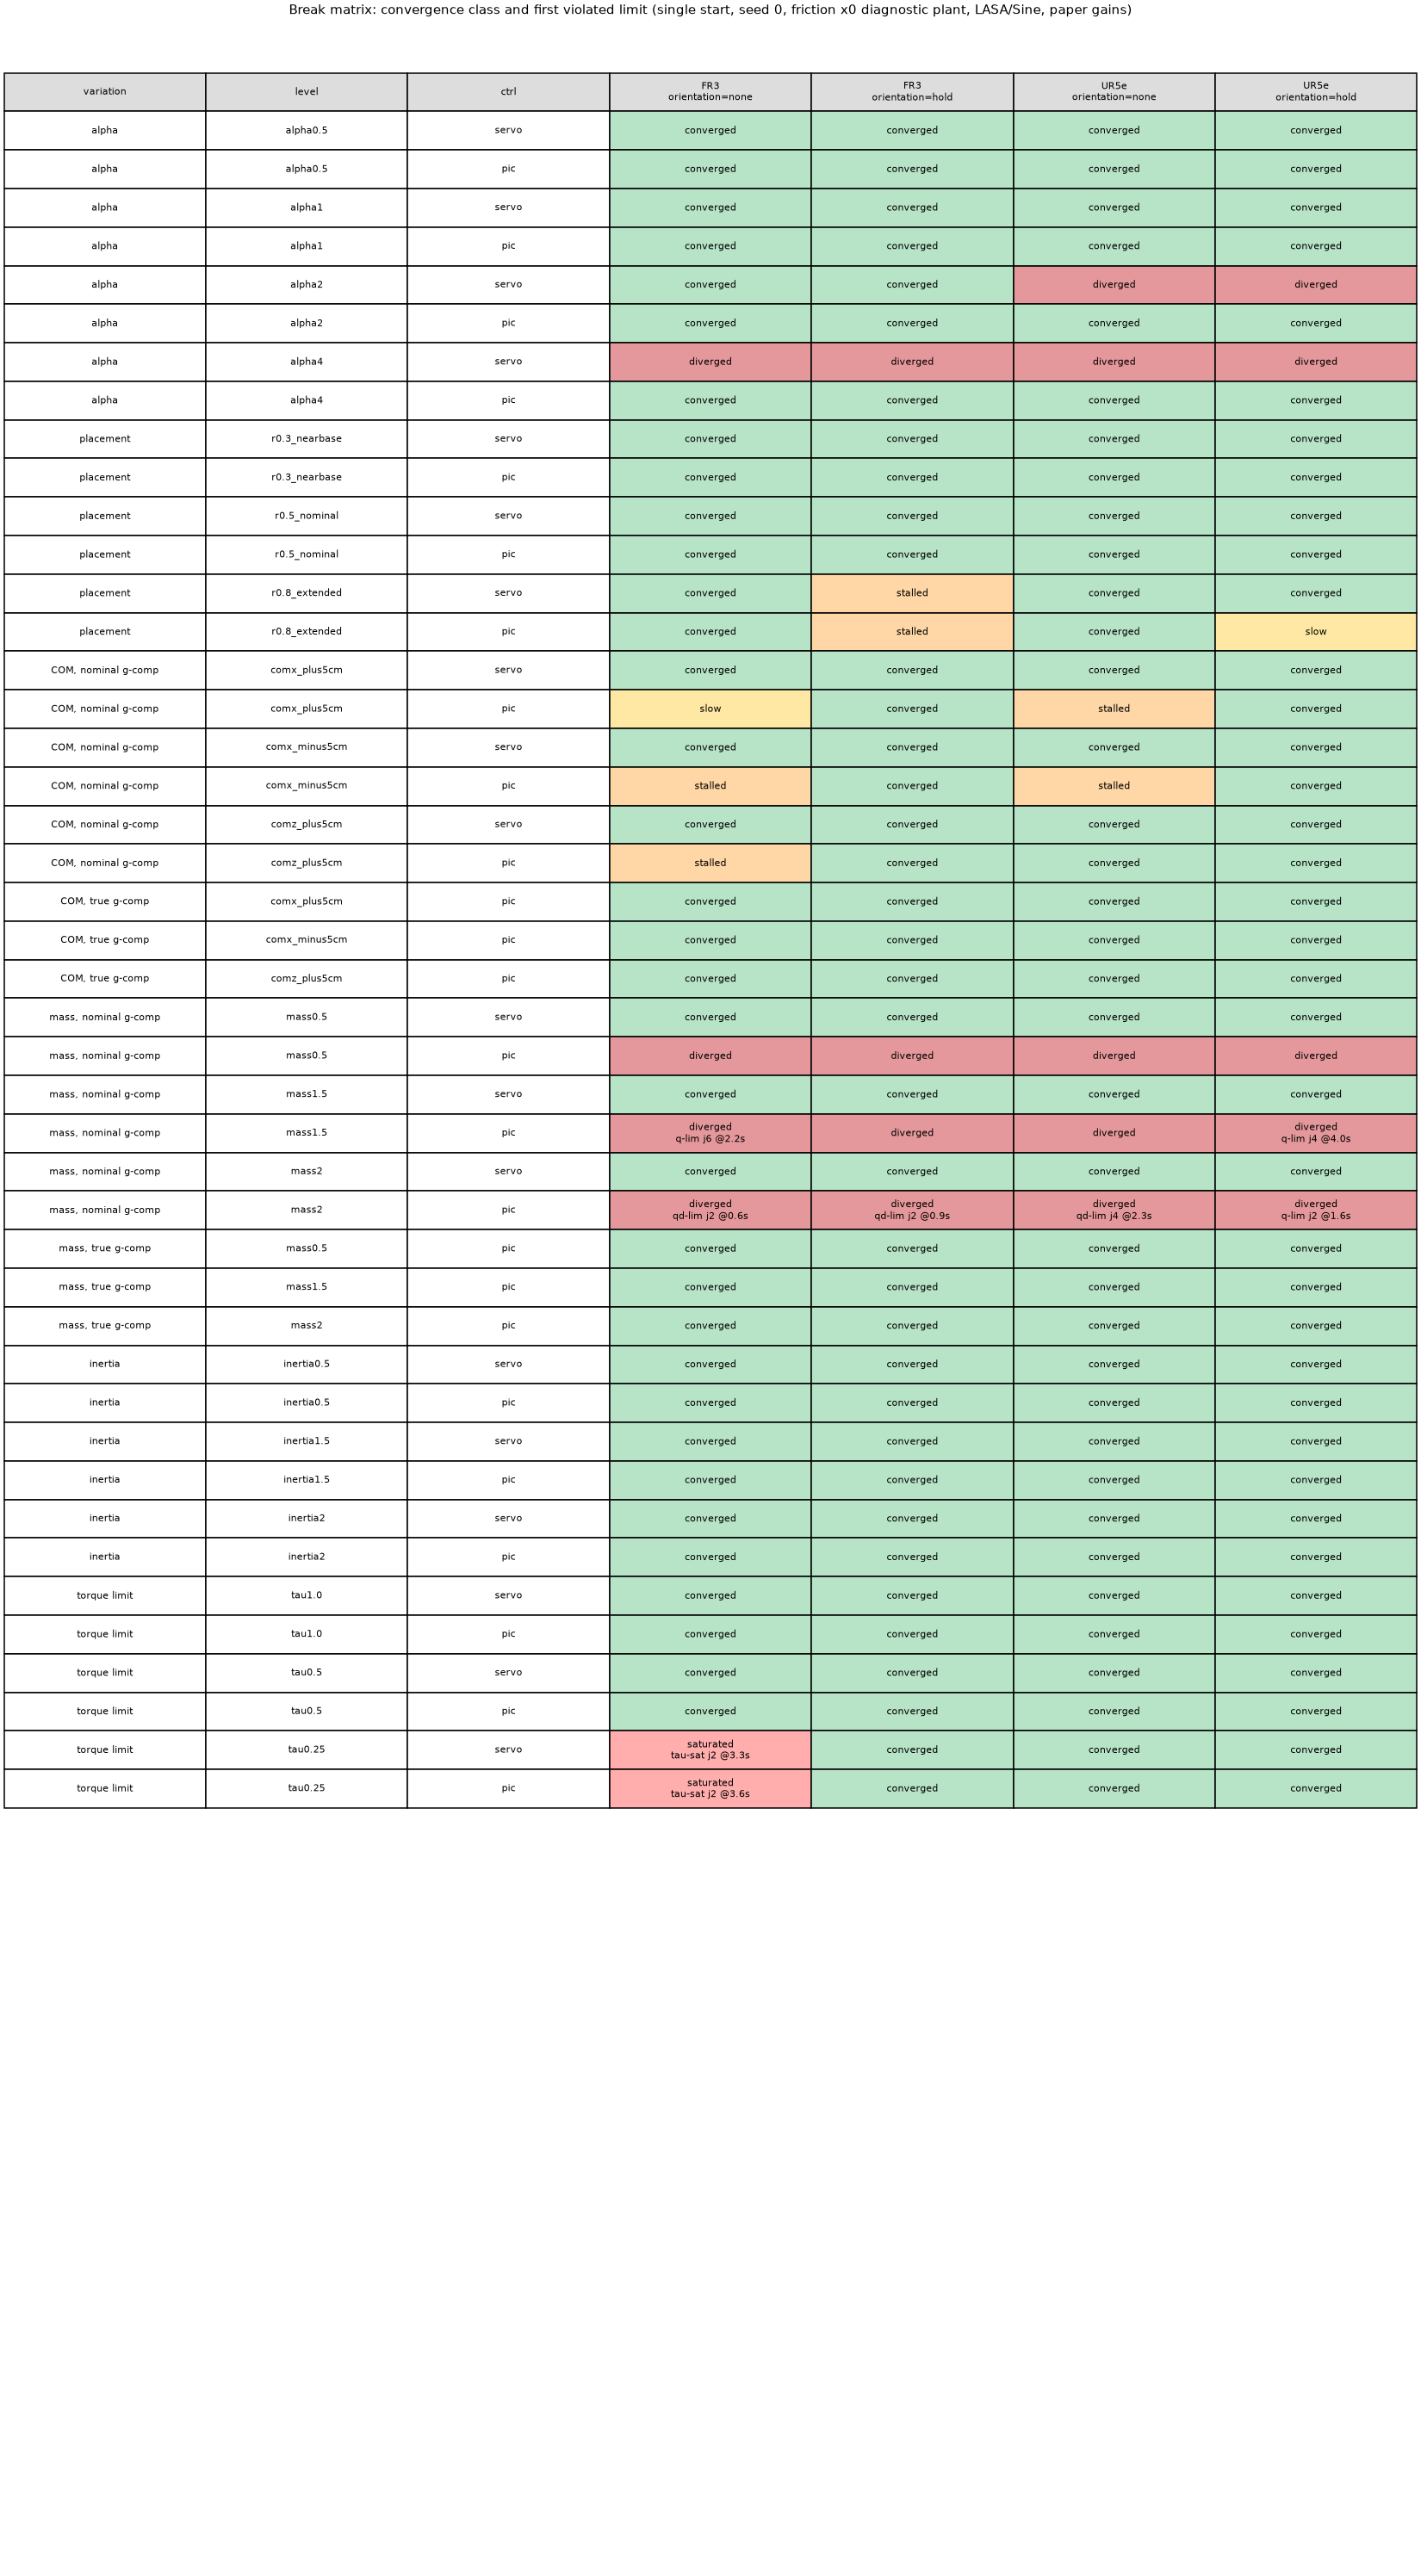

Values plotted in this chart, from the file beside it:
variation, level, controller, FR3_none_class, FR3_hold_class, UR5e_none_class, UR5e_hold_class, FR3_none_first_limit, FR3_hold_first_limit, UR5e_none_first_limit, UR5e_hold_first_limit
alpha, alpha0.5, servo, converged, converged, converged, converged, none, none, none, none
alpha, alpha0.5, pic, converged, converged, converged, converged, none, none, none, none
alpha, alpha1, servo, converged, converged, converged, converged, none, none, none, none
alpha, alpha1, pic, converged, converged, converged, converged, none, none, none, none
alpha, alpha2, servo, converged, converged, diverged, diverged, none, none, none, none
alpha, alpha2, pic, converged, converged, converged, converged, none, none, none, none
alpha, alpha4, servo, diverged, diverged, diverged, diverged, none, none, none, none
alpha, alpha4, pic, converged, converged, converged, converged, none, none, none, none
placement, r0.3_nearbase, servo, converged, converged, converged, converged, none, none, none, none
placement, r0.3_nearbase, pic, converged, converged, converged, converged, none, none, none, none
placement, r0.5_nominal, servo, converged, converged, converged, converged, none, none, none, none
placement, r0.5_nominal, pic, converged, converged, converged, converged, none, none, none, none
placement, r0.8_extended, servo, converged, stalled, converged, converged, none, none, none, none
placement, r0.8_extended, pic, converged, stalled, converged, slow, none, none, none, none
COM, nominal g-comp, comx_plus5cm, servo, converged, converged, converged, converged, none, none, none, none
COM, nominal g-comp, comx_plus5cm, pic, slow, converged, stalled, converged, none, none, none, none
COM, nominal g-comp, comx_minus5cm, servo, converged, converged, converged, converged, none, none, none, none
COM, nominal g-comp, comx_minus5cm, pic, stalled, converged, stalled, converged, none, none, none, none
COM, nominal g-comp, comz_plus5cm, servo, converged, converged, converged, converged, none, none, none, none
COM, nominal g-comp, comz_plus5cm, pic, stalled, converged, converged, converged, none, none, none, none
COM, true g-comp, comx_plus5cm, pic, converged, converged, converged, converged, none, none, none, none
COM, true g-comp, comx_minus5cm, pic, converged, converged, converged, converged, none, none, none, none
COM, true g-comp, comz_plus5cm, pic, converged, converged, converged, converged, none, none, none, none
mass, nominal g-comp, mass0.5, servo, converged, converged, converged, converged, none, none, none, none
mass, nominal g-comp, mass0.5, pic, diverged, diverged, diverged, diverged, none, none, none, none
mass, nominal g-comp, mass1.5, servo, converged, converged, converged, converged, none, none, none, none
mass, nominal g-comp, mass1.5, pic, diverged, diverged, diverged, diverged, joint_position_limit j6 @2.19s, none, none, joint_position_limit j4 @3.96s
mass, nominal g-comp, mass2, servo, converged, converged, converged, converged, none, none, none, none
mass, nominal g-comp, mass2, pic, diverged, diverged, diverged, diverged, joint_velocity_limit j2 @0.61s, joint_velocity_limit j2 @0.86s, joint_velocity_limit j4 @2.26s, joint_position_limit j2 @1.58s
mass, true g-comp, mass0.5, pic, converged, converged, converged, converged, none, none, none, none
mass, true g-comp, mass1.5, pic, converged, converged, converged, converged, none, none, none, none
mass, true g-comp, mass2, pic, converged, converged, converged, converged, none, none, none, none
inertia, inertia0.5, servo, converged, converged, converged, converged, none, none, none, none
inertia, inertia0.5, pic, converged, converged, converged, converged, none, none, none, none
inertia, inertia1.5, servo, converged, converged, converged, converged, none, none, none, none
inertia, inertia1.5, pic, converged, converged, converged, converged, none, none, none, none
inertia, inertia2, servo, converged, converged, converged, converged, none, none, none, none
inertia, inertia2, pic, converged, converged, converged, converged, none, none, none, none
torque limit, tau1.0, servo, converged, converged, converged, converged, none, none, none, none
torque limit, tau1.0, pic, converged, converged, converged, converged, none, none, none, none
torque limit, tau0.5, servo, converged, converged, converged, converged, none, none, none, none
torque limit, tau0.5, pic, converged, converged, converged, converged, none, none, none, none
torque limit, tau0.25, servo, saturated, converged, converged, converged, torque_saturation j2 @3.32s, none, none, none
torque limit, tau0.25, pic, saturated, converged, converged, converged, torque_saturation j2 @3.61s, none, none, none
